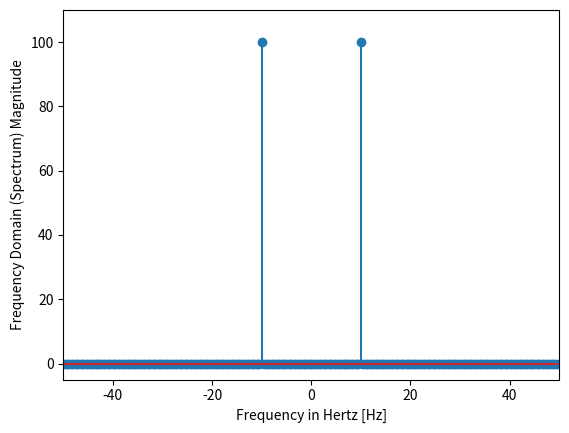

Write Python code to recreate this figure.
"""
plot sin wave
https://www.oreilly.com/library/view/elegant-scipy/9781491922927/ch04.html
"""

import numpy as np 
import matplotlib.pyplot as plt
from scipy import fftpack

f = 10  # Frequency, in cycles per second, or Hertz
f_s = 100  # Sampling rate, or number of measurements per second

t = np.linspace(0, 2, 2 * f_s, endpoint=False)
x = np.sin(f * 2 * np.pi * t)
X = fftpack.fft(x)
print(np.abs(X))
freqs = fftpack.fftfreq(len(x)) * f_s
print(freqs)

fig, ax = plt.subplots()

ax.stem(freqs, np.abs(X))
ax.set_xlabel('Frequency in Hertz [Hz]')
ax.set_ylabel('Frequency Domain (Spectrum) Magnitude')
ax.set_xlim(-f_s / 2, f_s / 2)
ax.set_ylim(-5, 110)
plt.show()

"""
[5.60492554e-15 2.34550464e-14 4.02342199e-14 3.49215403e-14
 5.58124268e-14 4.91130629e-14 2.67348686e-14 4.40728994e-14
 1.40220394e-14 2.67895323e-14 2.28215745e-14 8.85663256e-14
 9.71260872e-14 7.44615316e-14 2.41155514e-14 2.04743910e-14
 8.34024757e-15 4.23159655e-14 1.40778421e-14 2.26287620e-14
 (1.00000000e+02) 9.83514049e-14 1.23634697e-13 5.15055359e-14
 2.18759418e-14 1.49082818e-14 2.44708245e-14 6.98839868e-14
 1.28937775e-13 8.42707355e-14 3.58310268e-14 5.56536109e-14
 1.93977702e-15 4.70096557e-14 3.96382034e-14 5.30682602e-14
 5.27803601e-14 4.42247810e-14 4.75366494e-14 3.74062775e-14
 4.94746067e-15 7.43153846e-15 1.57069376e-14 4.99198460e-14
 1.73633713e-14 1.06815877e-14 1.75874439e-14 2.69928514e-14
 2.69935319e-15 1.06686651e-14 2.36833468e-14 5.06155481e-14
 5.91571191e-14 3.44317476e-14 4.02318854e-14 3.28937797e-14
 7.72048411e-15 1.34843220e-14 6.93842221e-15 2.77168028e-14
 2.38895319e-14 6.71081246e-14 1.27286076e-13 1.33786715e-13
 2.36653916e-14 2.56522756e-14 4.24366760e-14 1.77266319e-14
 3.10337656e-14 2.41849309e-14 1.34916645e-14 2.23323781e-14
 8.84456499e-15 2.19178571e-14 2.28059872e-14 2.23737261e-14
 2.77925366e-14 1.95740008e-14 2.18826321e-14 8.23015009e-15
 8.78998125e-15 1.12064648e-14 9.38385269e-15 4.03222805e-14
 1.76037257e-14 1.14335828e-14 3.67988745e-14 2.70735625e-14
 6.88528637e-15 1.57999523e-14 3.05114366e-14 2.18091644e-14
 1.54356732e-14 2.13084609e-14 4.41758374e-14 8.29497459e-14
 3.43101359e-14 6.80592145e-14 2.46546235e-14 1.43195669e-14
 8.21503724e-15 1.43195669e-14 2.46546235e-14 6.80592145e-14
 3.43101359e-14 8.29497459e-14 4.41758374e-14 2.13084609e-14
 1.54356732e-14 2.18091644e-14 3.05114366e-14 1.57999523e-14
 6.88528637e-15 2.70735625e-14 3.67988745e-14 1.14335828e-14
 1.76037257e-14 4.03222805e-14 9.38385269e-15 1.12064648e-14
 8.78998125e-15 8.23015009e-15 2.18826321e-14 1.95740008e-14
 2.77925366e-14 2.23737261e-14 2.28059872e-14 2.19178571e-14
 8.84456499e-15 2.23323781e-14 1.34916645e-14 2.41849309e-14
 3.10337656e-14 1.77266319e-14 4.24366760e-14 2.56522756e-14
 2.36653916e-14 1.33786715e-13 1.27286076e-13 6.71081246e-14
 2.38895319e-14 2.77168028e-14 6.93842221e-15 1.34843220e-14
 7.72048411e-15 3.28937797e-14 4.02318854e-14 3.44317476e-14
 5.91571191e-14 5.06155481e-14 2.36833468e-14 1.06686651e-14
 2.69935319e-15 2.69928514e-14 1.75874439e-14 1.06815877e-14
 1.73633713e-14 4.99198460e-14 1.57069376e-14 7.43153846e-15
 4.94746067e-15 3.74062775e-14 4.75366494e-14 4.42247810e-14
 5.27803601e-14 5.30682602e-14 3.96382034e-14 4.70096557e-14
 1.93977702e-15 5.56536109e-14 3.58310268e-14 8.42707355e-14
 1.28937775e-13 6.98839868e-14 2.44708245e-14 1.49082818e-14
 2.18759418e-14 5.15055359e-14 1.23634697e-13 9.83514049e-14
 (1.00000000e+02) 2.26287620e-14 1.40778421e-14 4.23159655e-14
 8.34024757e-15 2.04743910e-14 2.41155514e-14 7.44615316e-14
 9.71260872e-14 8.85663256e-14 2.28215745e-14 2.67895323e-14
 1.40220394e-14 4.40728994e-14 2.67348686e-14 4.91130629e-14
 5.58124268e-14 3.49215403e-14 4.02342199e-14 2.34550464e-14]

[  0.    0.5   1.    1.5   2.    2.5   3.    3.5   4.    4.5   5.    5.5
   6.    6.5   7.    7.5   8.    8.5   9.    9.5  10.   10.5  11.   11.5
  12.   12.5  13.   13.5  14.   14.5  15.   15.5  16.   16.5  17.   17.5
  18.   18.5  19.   19.5  20.   20.5  21.   21.5  22.   22.5  23.   23.5
  24.   24.5  25.   25.5  26.   26.5  27.   27.5  28.   28.5  29.   29.5
  30.   30.5  31.   31.5  32.   32.5  33.   33.5  34.   34.5  35.   35.5
  36.   36.5  37.   37.5  38.   38.5  39.   39.5  40.   40.5  41.   41.5
  42.   42.5  43.   43.5  44.   44.5  45.   45.5  46.   46.5  47.   47.5
  48.   48.5  49.   49.5 -50.  -49.5 -49.  -48.5 -48.  -47.5 -47.  -46.5
 -46.  -45.5 -45.  -44.5 -44.  -43.5 -43.  -42.5 -42.  -41.5 -41.  -40.5
 -40.  -39.5 -39.  -38.5 -38.  -37.5 -37.  -36.5 -36.  -35.5 -35.  -34.5
 -34.  -33.5 -33.  -32.5 -32.  -31.5 -31.  -30.5 -30.  -29.5 -29.  -28.5
 -28.  -27.5 -27.  -26.5 -26.  -25.5 -25.  -24.5 -24.  -23.5 -23.  -22.5
 -22.  -21.5 -21.  -20.5 -20.  -19.5 -19.  -18.5 -18.  -17.5 -17.  -16.5
 -16.  -15.5 -15.  -14.5 -14.  -13.5 -13.  -12.5 -12.  -11.5 -11.  -10.5
 -10.   -9.5  -9.   -8.5  -8.   -7.5  -7.   -6.5  -6.   -5.5  -5.   -4.5
  -4.   -3.5  -3.   -2.5  -2.   -1.5  -1.   -0.5]

"""
